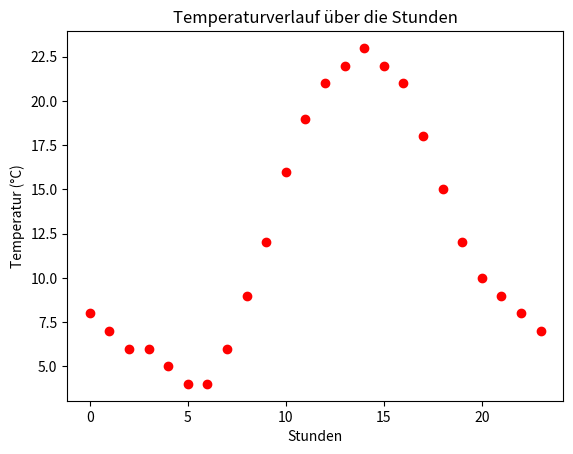

Reproduce this figure in Python.
import matplotlib.pyplot as plt

# Hypothetische Temperaturen eines Tages (in °C)
stunden = list(range(24))  # Stunden von 0 bis 23 Uhr
temperaturen = [8, 7, 6, 6, 5, 4, 4, 6, 9, 12, 16, 19, 21, 22, 23, 22, 21, 18, 15, 12, 10, 9, 8, 7]

# Erstelle ein Streudiagramm

plt.scatter(stunden, temperaturen, color='red')
# Diagramm beschriften
plt.title('Temperaturverlauf über die Stunden')
plt.xlabel('Stunden')
plt.ylabel('Temperatur (°C)')

# Diagramm anzeigen
plt.show()
